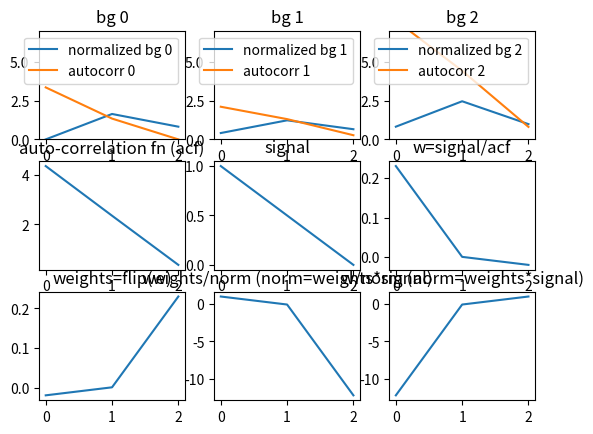

Write the Python code that produced this figure.
import numpy as np
from scipy.linalg import toeplitz
from scipy.linalg import inv
import matplotlib.pyplot as plt

"""
Calculate filter weights for tmo timetool
detail: https://confluence.slac.stanford.edu/display/PSDM/TimeTool
"""

bgs = np.array([[0,1,0.5], \
        [0.25,0.75,0.4], \
        [.5,1.5,0.6],])
# Step 3 normalize backgrounds
bg_avg = np.average(bgs[:])
bgs /= bg_avg

results = np.zeros(bgs.shape)
for i, bg in enumerate(bgs):
    plt.subplot(3,3,i+1)
    plt.title(f'bg {i}')
    plt.plot(bg, label=f'normalized bg {i}')
    result  = np.correlate(bg, bg, mode='full') 
    # Auto correlation is the second half in 'full mode' for np.correlate. 
    # See https://stackoverflow.com/questions/643699/how-can-i-use-numpy-correlate-to-do-autocorrelation
    results[i] = result[int(result.size/2):]
    plt.plot(results[i], label=f'autocorr {i}')
    plt.ylim(0,7)
    plt.legend()

# Step 4: auto-correlation function (acf) is the average of all those products
acf = np.average(results, axis=0)
plt.subplot(3,3,4)
plt.title('auto-correlation fn (acf)')
plt.plot(acf)

# Step 5: Collect your best averaged ratio (signal divided by averaged background) with signal; this averaging smooths out any non-physics features
signal = np.array([1, .5, 0])
plt.subplot(3,3,5)
plt.title('signal')
plt.plot(signal)

acfm = toeplitz(acf)
acfm_inv = inv(acfm)
w = np.dot(acfm_inv, signal)
plt.subplot(3,3,6)
plt.title('w=signal/acf')
plt.plot(w)

weights = np.flip(w)
plt.subplot(3,3,7)
plt.title('weights=flip(w)')
plt.plot(weights)

norm = np.dot(weights, signal)
weights = weights * 1.00 / norm
plt.subplot(3,3,8)
plt.title(f'weights/norm (norm=weights*signal)')
plt.plot(weights)

w = w * 1.0 / norm
plt.subplot(3,3,9)
plt.title(f'w/norm (norm=weights*signal)')
plt.plot(w)

norm = np.dot(weights, signal)

plt.show()
